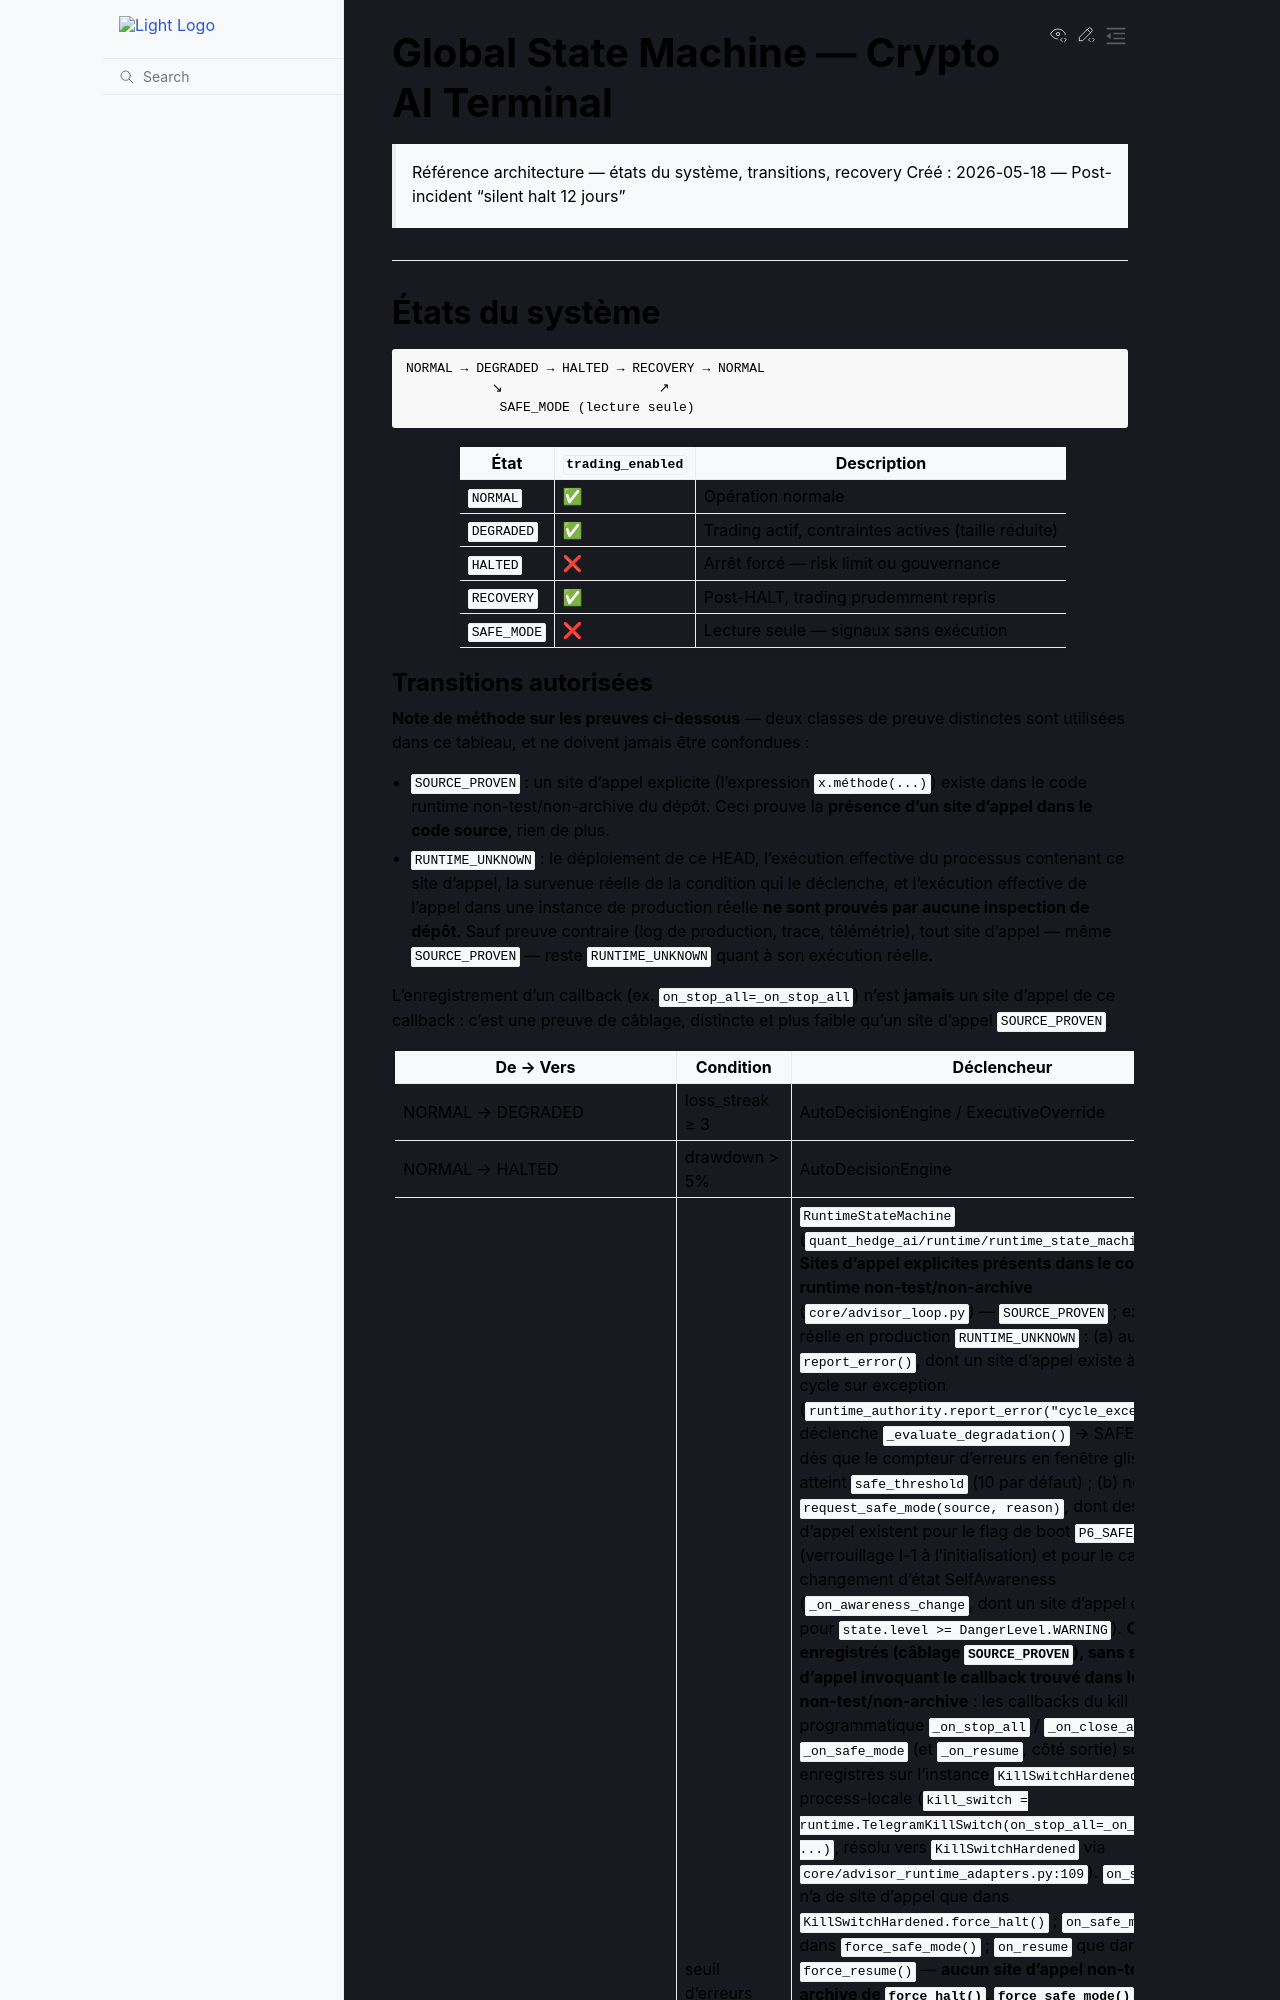

repository: 3a7i3/crypto-ia-terminal · page: GLOBAL_STATE_MACHINE.html · generator: sphinx

# Global State Machine — Crypto AI Terminal

> Référence architecture — états du système, transitions, recovery
> Créé : 2026-05-18 — Post-incident "silent halt 12 jours"

---

## États du système

```
NORMAL → DEGRADED → HALTED → RECOVERY → NORMAL
           ↘                    ↗
            SAFE_MODE (lecture seule)
```

| État | `trading_enabled` | Description |
|------|-------------------|-------------|
| `NORMAL` | ✅ | Opération normale |
| `DEGRADED` | ✅ | Trading actif, contraintes actives (taille réduite) |
| `HALTED` | ❌ | Arrêt forcé — risk limit ou gouvernance |
| `RECOVERY` | ✅ | Post-HALT, trading prudemment repris |
| `SAFE_MODE` | ❌ | Lecture seule — signaux sans exécution |
